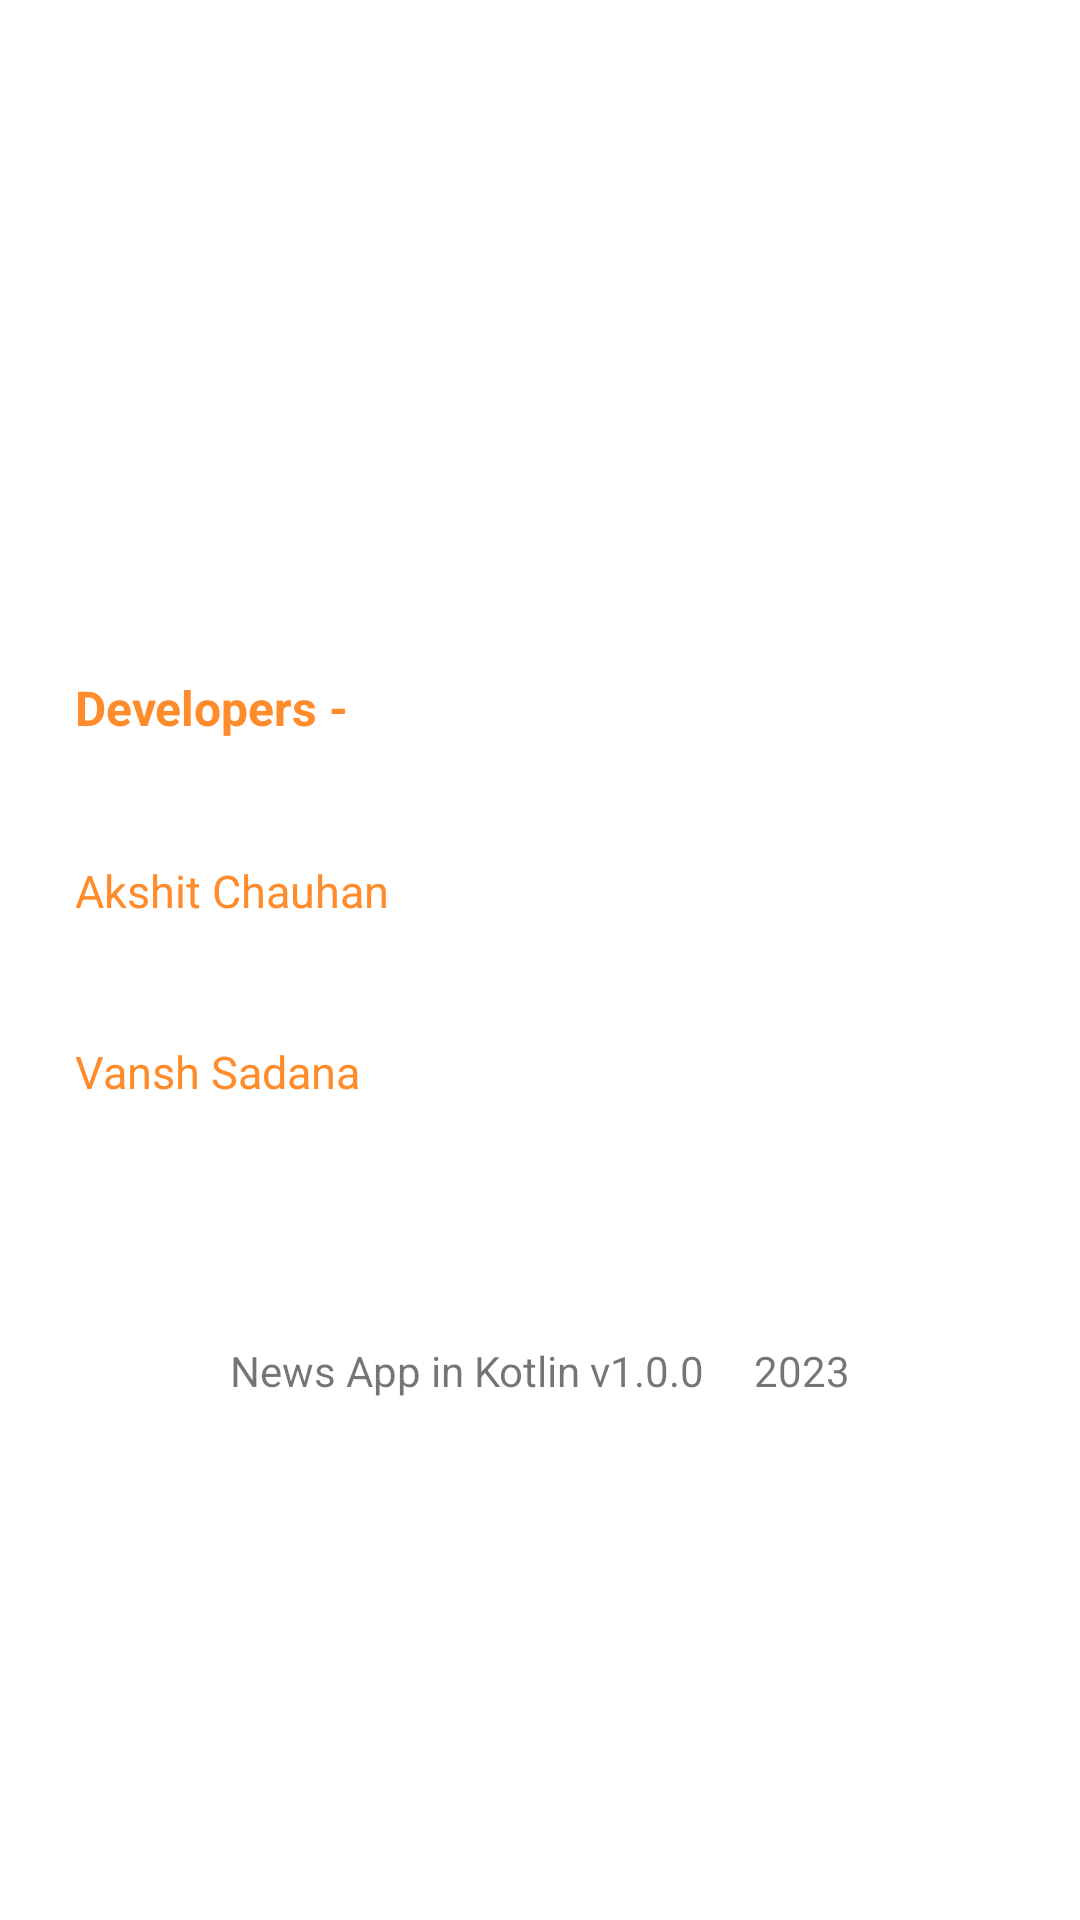

Produce the Android XML layout that renders to this screen, including the resource entries it uses.
<!-- AndroidManifest.xml: application theme Theme.News_app_project -->
<!-- res/layout/fragment_about_app.xml -->
<?xml version="1.0" encoding="utf-8"?>
<LinearLayout xmlns:android="http://schemas.android.com/apk/res/android"
    xmlns:tools="http://schemas.android.com/tools"
    android:layout_width="match_parent"
    android:layout_height="match_parent"
    android:orientation="vertical"
    tools:context=".fragments.AboutAppFragment">

    <ImageView
        android:layout_width="190dp"
        android:layout_height="150dp"
        android:layout_gravity="center"
        android:layout_marginTop="30dp"
        android:src="@drawable/news2"></ImageView>

    <TextView
        android:layout_width="match_parent"
        android:layout_height="wrap_content"
        android:layout_marginLeft="10dp"
        android:layout_marginRight="10dp"
        android:padding="15dp"
        android:textSize="16sp"
        android:textStyle="bold"
        android:layout_marginTop="30dp"
        android:textColor="@color/orange"
        android:text="Developers -" />

    <TextView
        android:layout_width="match_parent"
        android:layout_height="wrap_content"
        android:layout_marginLeft="10dp"
        android:layout_marginRight="10dp"
        android:layout_marginTop="10dp"
        android:padding="15dp"
        android:textSize="15sp"
        android:textColor="@color/orange"
        android:text="Akshit Chauhan" />
    <TextView
        android:layout_width="match_parent"
        android:layout_height="wrap_content"
        android:layout_marginLeft="10dp"
        android:layout_marginRight="10dp"
        android:padding="15dp"
        android:textSize="15sp"
        android:layout_marginTop="10dp"
        android:textColor="@color/orange"
        android:text="Vansh Sadana" />


    <TextView
        android:layout_width="match_parent"
        android:layout_height="wrap_content"
        android:layout_marginTop="50dp"
        android:layout_marginLeft="10dp"
        android:layout_marginRight="10dp"
        android:padding="15dp"
        android:textSize="14sp"
        android:gravity="center"
        android:text="News App in Kotlin v1.0.0     2023" />

</LinearLayout>
<!-- resources referenced by this layout -->
<resources>
  <color name="orange">#FF8B2B</color>
  <style name="Theme.News_app_project" parent="Theme.MaterialComponents.DayNight.NoActionBar">
          
          <item name="colorPrimary">@color/purple_500</item>
          <item name="colorPrimaryVariant">@color/purple_700</item>
          <item name="colorOnPrimary">@color/white</item>
          
          <item name="colorSecondary">@color/teal_200</item>
          <item name="colorSecondaryVariant">@color/teal_700</item>
          <item name="colorOnSecondary">@color/black</item>
          
          <item name="android:statusBarColor" tools:targetApi="l">@color/orange</item>
          
      </style>
  <color name="purple_500">#C23E10</color>
  <color name="purple_700">#FF3700B3</color>
  <color name="white">#FFFFFFFF</color>
  <color name="teal_200">#FF03DAC5</color>
  <color name="teal_700">#FF018786</color>
  <color name="black">#FF000000</color>
</resources>
